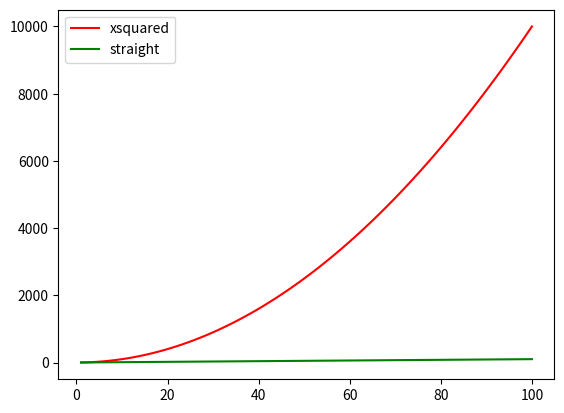

Generate this figure with matplotlib:
# plotting2.py
# Author Niall HORGAN

import matplotlib.pyplot as plt
import numpy as np

xpoints = np.array(range(1,101))
ypoints = xpoints * xpoints

#plt.plot(xpoints, ypoints)
plt.plot(xpoints, ypoints, label = "xsquared", color = "red")
plt.plot(xpoints, xpoints, label = "straight", color = "green")
#plt.plot(ypoints, ypoints, label = "vertical", color = "orange")
plt.legend()
plt.show()
plt.savefig('plots.png')